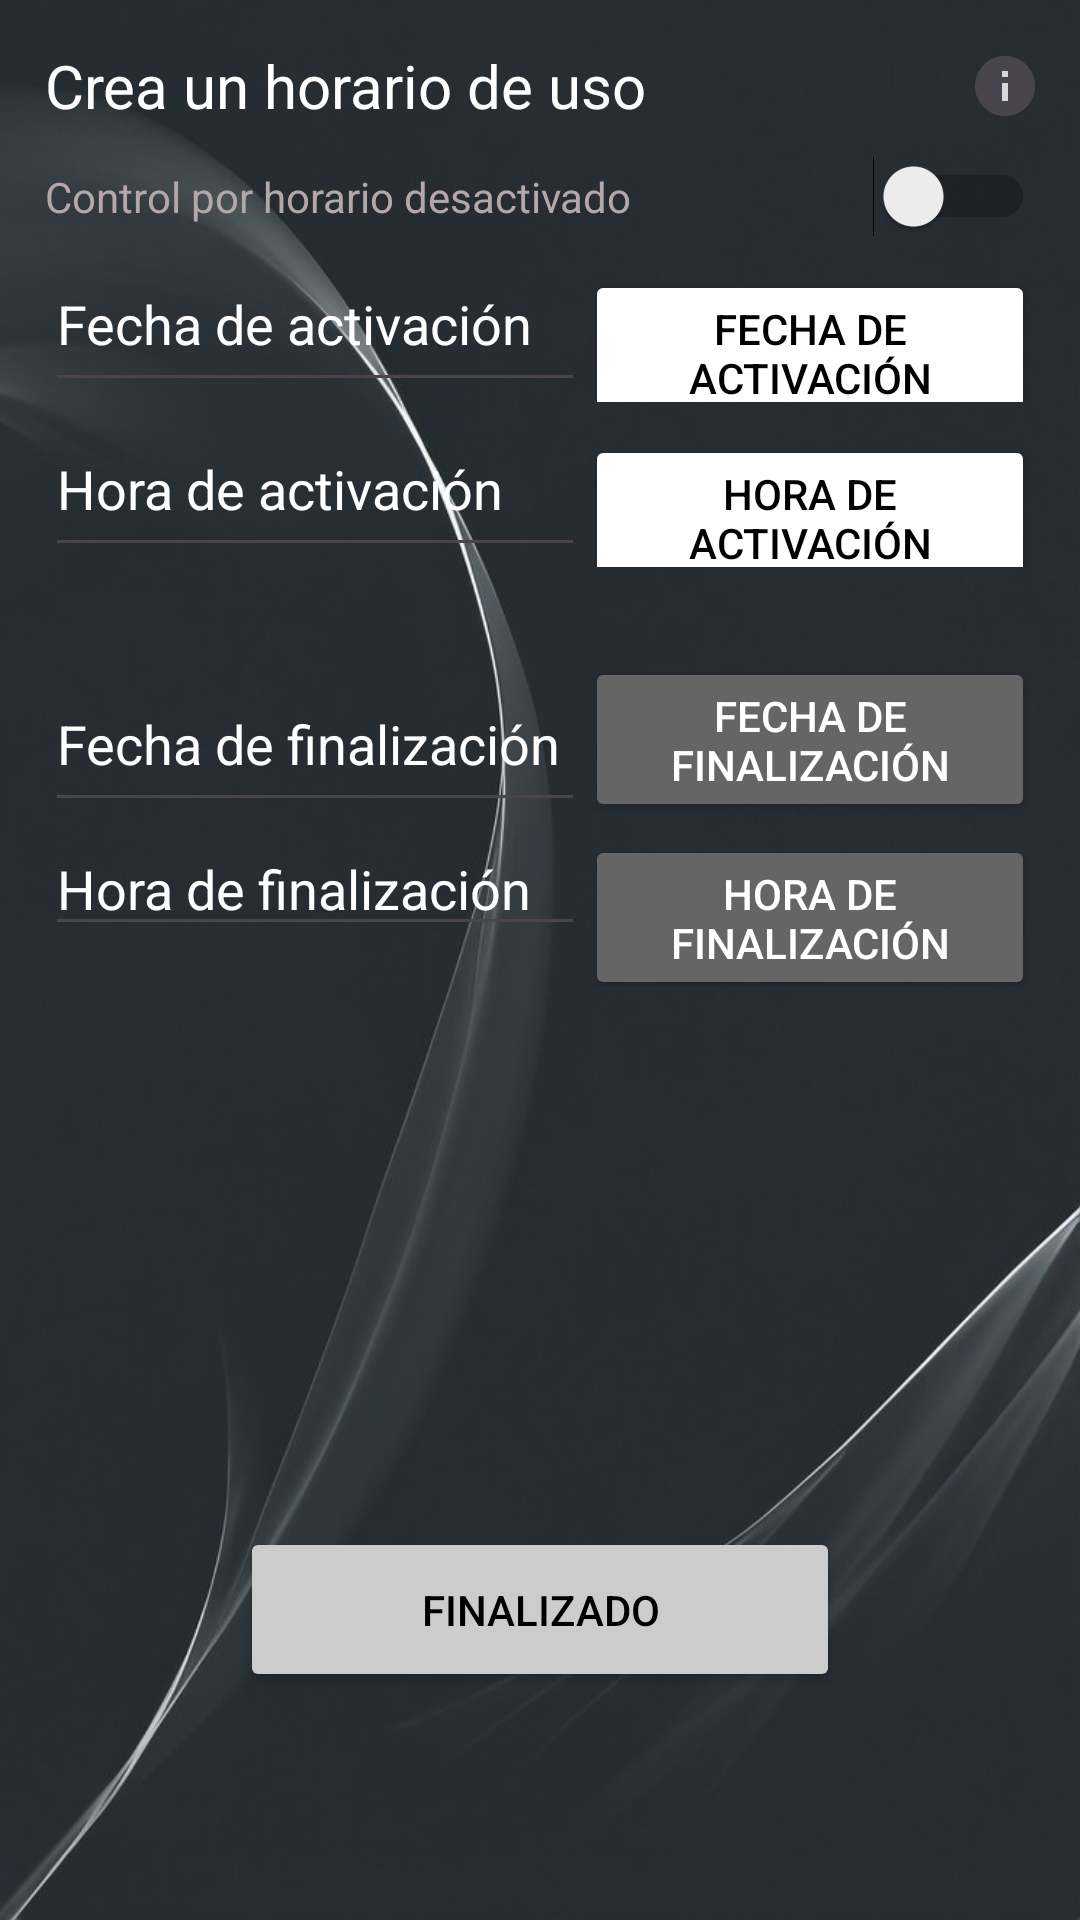

Produce the Android XML layout that renders to this screen, including the resource entries it uses.
<!-- AndroidManifest.xml: application theme Theme.Aether -->
<!-- res/layout/activity_crear_horario.xml -->
<?xml version="1.0" encoding="utf-8"?>
<androidx.constraintlayout.widget.ConstraintLayout xmlns:android="http://schemas.android.com/apk/res/android"
    xmlns:app="http://schemas.android.com/apk/res-auto"
    xmlns:tools="http://schemas.android.com/tools"
    android:layout_width="match_parent"
    android:layout_height="match_parent"
    tools:context=".CrearHorarioActivity">

    <LinearLayout
        android:layout_width="match_parent"
        android:layout_height="match_parent"
        android:gravity="center|top"
        android:orientation="vertical"
        android:padding="15dp"
        android:background="@drawable/ic_appbackground"
        app:layout_constraintBottom_toBottomOf="parent"
        app:layout_constraintEnd_toEndOf="parent"
        app:layout_constraintHorizontal_bias="0.0"
        app:layout_constraintStart_toStartOf="parent"
        app:layout_constraintTop_toTopOf="parent"
        app:layout_constraintVertical_bias="0.0">

        <LinearLayout
            android:layout_width="match_parent"
            android:layout_height="wrap_content"
            android:orientation="horizontal">

            <TextView
                android:id="@+id/textView"
                android:layout_width="match_parent"
                android:layout_height="wrap_content"
                android:layout_weight="1"
                android:gravity="left"
                android:text="Crea un horario de uso"
                android:textColor="#FFFFFF"
                android:textSize="20sp" />

            <ImageButton
                android:id="@+id/btn_info"
                android:layout_width="41dp"
                android:layout_height="match_parent"
                android:layout_weight="1"
                android:src="@android:drawable/ic_info" />

        </LinearLayout>

        <Space
            android:layout_width="match_parent"
            android:layout_height="10dp" />

        <LinearLayout
            android:layout_width="match_parent"
            android:layout_height="wrap_content"
            android:orientation="horizontal">

            <TextView
                android:id="@+id/textHorario"
                android:layout_width="match_parent"
                android:layout_height="wrap_content"
                android:layout_weight="1"
                android:text="Control por horario desactivado"
                android:textColor="#B3A7A7" />

            <Switch
                android:id="@+id/switchHorario"
                android:layout_width="wrap_content"
                android:layout_height="wrap_content" />
        </LinearLayout>

        <LinearLayout
            android:layout_width="match_parent"
            android:layout_height="wrap_content"
            android:orientation="horizontal">

            <EditText
                android:id="@+id/fechaInicio"
                android:layout_width="wrap_content"
                android:layout_height="55dp"
                android:layout_weight="1"
                android:ems="10"
                android:hint="Fecha de activación"
                android:inputType="date"
                android:textColor="#FFFFFF"
                android:textColorHighlight="#FFFFFF"
                android:textColorHint="#FFFFFF"
                android:textColorLink="#FFFFFF" />

            <Button
                android:id="@+id/btn_fechaInicio"
                android:layout_width="180dp"
                android:layout_height="55dp"
                android:layout_weight="1"
                android:backgroundTint="#FFFFFF"
                android:onClick="mostrarCalendarioInicio"
                android:text="Fecha de activación"
                android:textColor="#000000"
                android:textColorHighlight="#000000"
                android:textColorHint="#000000"
                android:textColorLink="#000000" />

        </LinearLayout>

        <LinearLayout
            android:layout_width="match_parent"
            android:layout_height="wrap_content"
            android:orientation="horizontal">

            <EditText
                android:id="@+id/horaInicio"
                android:layout_width="wrap_content"
                android:layout_height="55dp"
                android:layout_weight="1"
                android:ems="10"
                android:hint="Hora de activación"
                android:inputType="time"
                android:textColor="#FFFFFF"
                android:textColorHighlight="#FFFFFF"
                android:textColorHint="#FFFFFF"
                android:textColorLink="#FFFFFF" />

            <Button
                android:id="@+id/btn_horaInicio"
                android:layout_width="180dp"
                android:layout_height="55dp"
                android:layout_weight="1"
                android:backgroundTint="#FFFFFF"
                android:onClick="mostrarHorarioInicio"
                android:text="Hora de activación"
                android:textColor="#000000"
                android:textColorHighlight="#000000"
                android:textColorHint="#000000"
                android:textColorLink="#000000" />

        </LinearLayout>

        <Space
            android:layout_width="match_parent"
            android:layout_height="30dp" />

        <LinearLayout
            android:layout_width="match_parent"
            android:layout_height="wrap_content"
            android:orientation="horizontal">

            <EditText
                android:id="@+id/fechaFin"
                android:layout_width="wrap_content"
                android:layout_height="55dp"
                android:layout_weight="1"
                android:ems="10"
                android:hint="Fecha de finalización"
                android:inputType="date"
                android:textColor="#FFFFFF"
                android:textColorHighlight="#FFFFFF"
                android:textColorHint="#FFFFFF"
                android:textColorLink="#FFFFFF" />

            <Button
                android:id="@+id/btn_fechaFin"
                android:layout_width="180dp"
                android:layout_height="match_parent"
                android:layout_weight="1"
                android:backgroundTint="#656565"
                android:onClick="mostrarCalendarioFin"
                android:text="Fecha de finalización"
                android:textColor="#FFFFFF" />
        </LinearLayout>

        <LinearLayout
            android:layout_width="match_parent"
            android:layout_height="wrap_content"
            android:orientation="horizontal">

            <EditText
                android:id="@+id/horaFin"
                android:layout_width="wrap_content"
                android:layout_height="wrap_content"
                android:layout_weight="1"
                android:ems="10"
                android:hint="Hora de finalización"
                android:inputType="time"
                android:textColor="#FFFFFF"
                android:textColorHighlight="#FFFFFF"
                android:textColorHint="#FFFFFF"
                android:textColorLink="#FFFFFF" />

            <Button
                android:id="@+id/btn_horaFin"
                android:layout_width="180dp"
                android:layout_height="55dp"
                android:layout_weight="1"
                android:backgroundTint="#656565"
                android:onClick="mostrarHorarioFin"
                android:text="Hora de finalización"
                android:textColor="#FFFFFF" />

        </LinearLayout>

        <Space
            android:layout_width="385dp"
            android:layout_height="30dp" />

        <LinearLayout
            android:layout_width="match_parent"
            android:layout_height="wrap_content"
            android:orientation="horizontal"/>

        <Space
            android:layout_width="382dp"
            android:layout_height="150dp" />

        <Button
            android:id="@+id/btn_done"
            android:layout_width="200dp"
            android:layout_height="55dp"
            android:backgroundTint="#CCCCCC"
            android:text="Finalizado"
            android:textColor="#000000"
            android:textColorHighlight="#000000"
            android:textColorHint="#000000"
            android:textColorLink="#000000" />

        <TextView
            android:id="@+id/verCorreo"
            android:layout_width="match_parent"
            android:layout_height="wrap_content"
            android:text="TextView"
            android:textColor="#00FFFFFF" />
    </LinearLayout>

</androidx.constraintlayout.widget.ConstraintLayout>
<!-- resources referenced by this layout -->
<resources>
  <!-- drawable ic_appbackground: jpg bitmap (drawable, 43608 bytes) -->
  <style name="Theme.Aether" parent="Base.Theme.Aether" />
  <style name="Base.Theme.Aether" parent="Theme.Material3.DayNight.NoActionBar">
          
          
          <item name="android:statusBarColor">#282d33</item>
      </style>
</resources>
